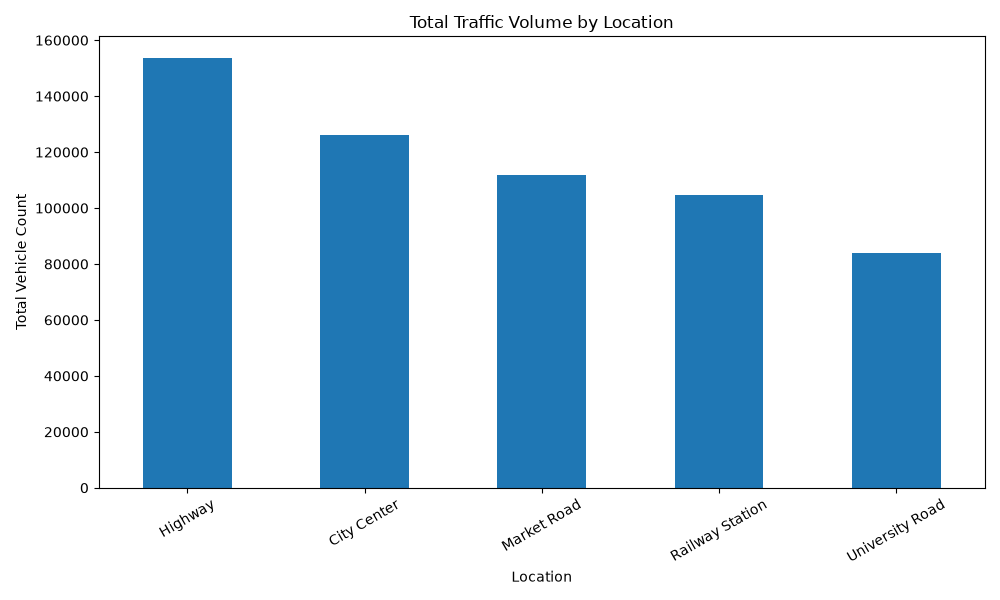

The data file committed next to this chart (first rows):
location, total_vehicles, average_vehicles, average_speed
Highway, 153706, 213.5, 55.55
City Center, 126013, 175, 35.46
Market Road, 111711, 155.2, 37.32
Railway Station, 104756, 145.5, 37.73
University Road, 83909, 116.5, 39.27
